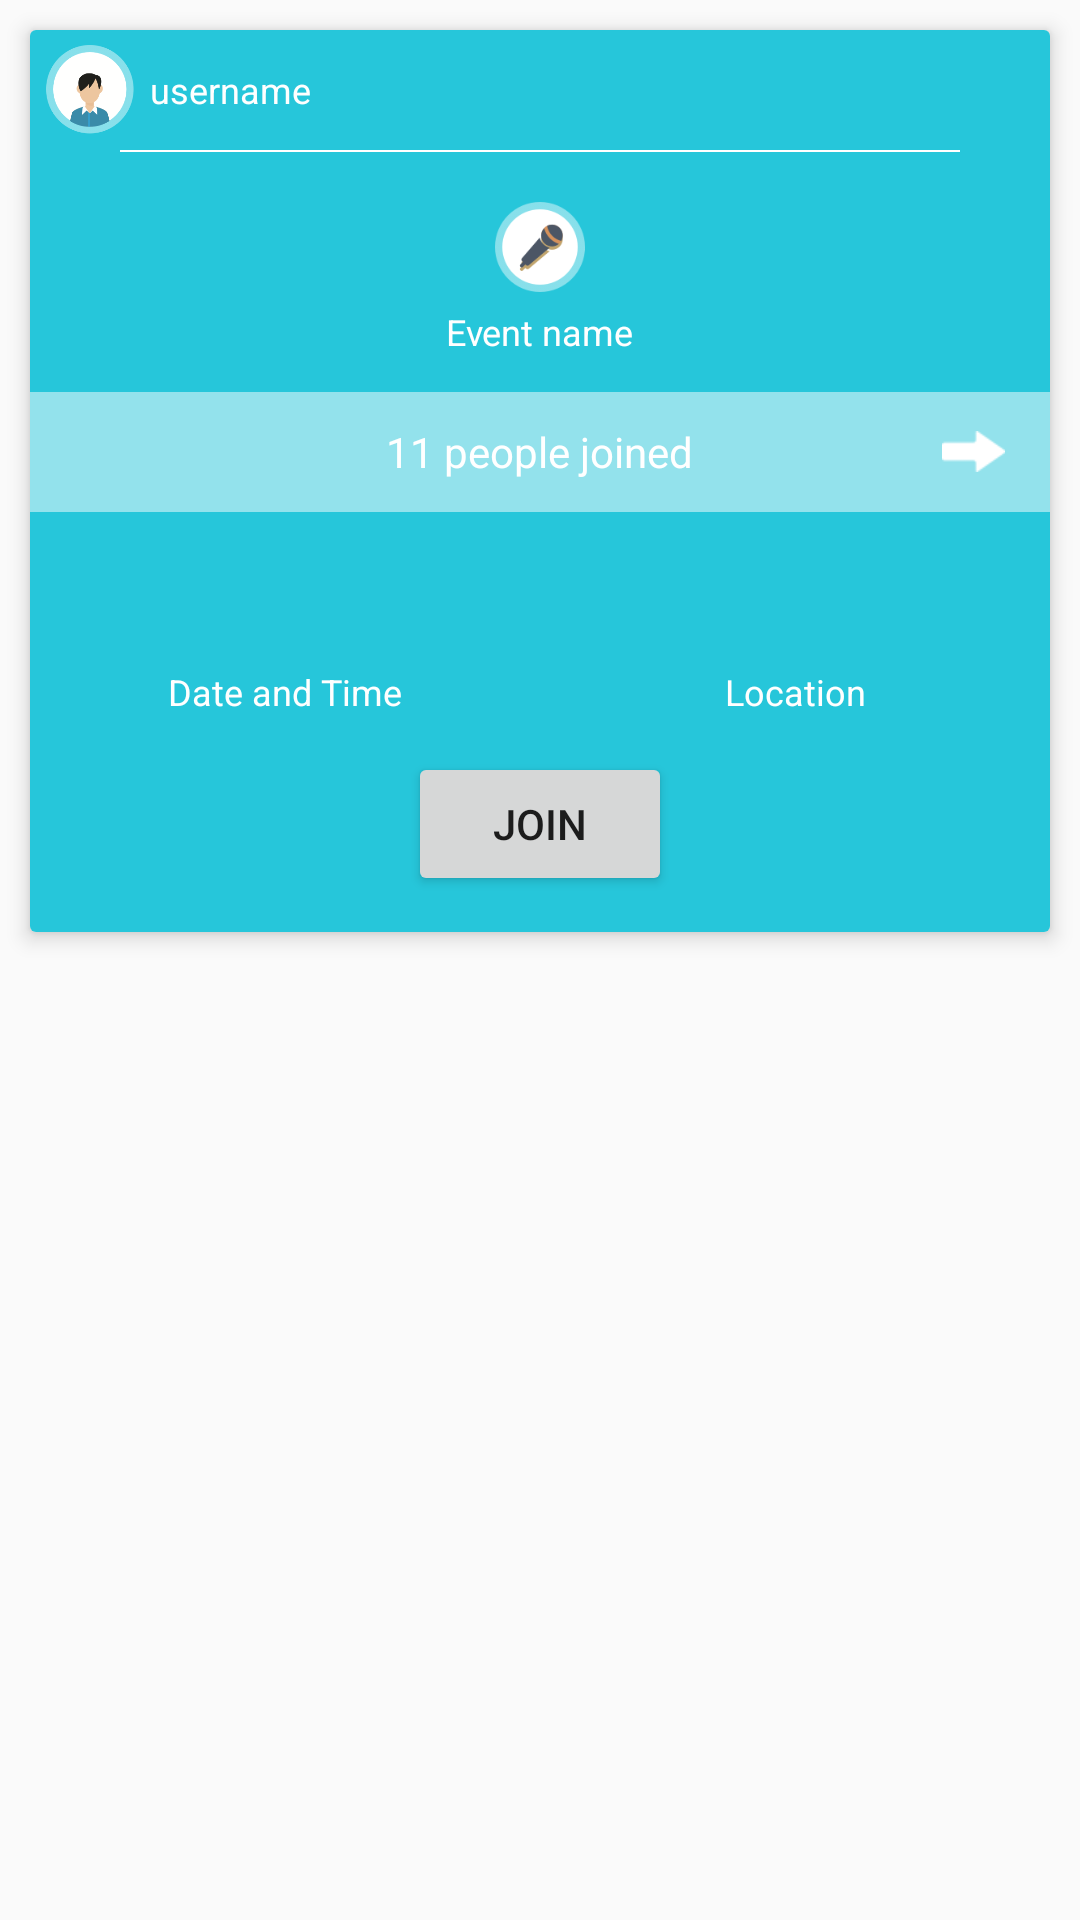

Reconstruct the res/layout file that produces this screen, plus the resources it refers to.
<!-- AndroidManifest.xml: application theme AppTheme -->
<!-- res/layout/event_item.xml -->
<?xml version="1.0" encoding="utf-8"?>
<LinearLayout xmlns:android="http://schemas.android.com/apk/res/android"
    xmlns:app="http://schemas.android.com/apk/res-auto"
    android:layout_width="match_parent"
    android:layout_height="wrap_content">

    <android.support.v7.widget.CardView
        xmlns:card_view="http://schemas.android.com/apk/res-auto"
        android:layout_width="match_parent"
        android:layout_height="wrap_content"
        card_view:cardElevation="4dp"
        card_view:cardCornerRadius="2dp"
        android:layout_margin="10dp"
        >
        <LinearLayout
            android:layout_width="match_parent"
            android:layout_height="match_parent"
            android:orientation="vertical"
            android:background="@color/colorPrimary">

            <RelativeLayout
                android:layout_width="match_parent"
                android:layout_height="40dp">

                <ImageView
                    android:layout_width="30dp"
                    android:layout_height="30dp"
                    android:id="@+id/user_image"
                    android:layout_centerVertical="true"
                    android:layout_alignParentLeft="true"
                    android:layout_alignParentStart="true"
                    android:layout_margin="5dp"
                    android:src="@drawable/sidebar_account_icon" />

                <TextView
                    android:layout_width="wrap_content"
                    android:layout_height="wrap_content"
                    android:text="username"
                    android:id="@+id/username"
                    android:layout_centerVertical="true"
                    android:layout_toRightOf="@+id/user_image"
                    android:layout_toEndOf="@+id/user_image"
                    android:textColor="#ffffff"
                    android:textSize="@dimen/text_small"/>
            </RelativeLayout>

            <ImageView
                android:layout_width="280dp"
                android:layout_height="0.5dp"
                android:background="#ffffff"
                android:layout_gravity="center"/>


            <FrameLayout
                android:layout_width="match_parent"
                android:layout_height="80dp">

                <LinearLayout
                    android:orientation="vertical"
                    android:layout_width="wrap_content"
                    android:layout_height="wrap_content"
                    android:layout_gravity="center">

                    <ImageView
                        android:layout_width="30dp"
                        android:layout_height="30dp"
                        android:id="@+id/imageView4"
                        android:layout_margin="5dp"
                        android:layout_gravity="center_horizontal"
                        android:src="@drawable/sidebar_myevent_icon"/>

                    <TextView
                        android:layout_width="wrap_content"
                        android:layout_height="wrap_content"
                        android:text="Event name"
                        android:id="@+id/event_name"
                        android:layout_gravity="center_horizontal"
                        android:textColor="#ffffff"
                        android:textSize="@dimen/text_small"/>
                </LinearLayout>
            </FrameLayout>

            <RelativeLayout
                android:layout_width="match_parent"
                android:layout_height="40dp"
                android:background="#80FFFFFF">

                <TextView
                    android:layout_width="wrap_content"
                    android:layout_height="wrap_content"
                    android:layout_centerHorizontal="true"
                    android:layout_centerVertical="true"
                    android:text="11 people joined"
                    android:id="@+id/textView4"
                    android:textColor="#ffffff"/>

                <ImageView
                    android:layout_width="wrap_content"
                    android:layout_height="wrap_content"
                    android:src="@drawable/right_arrow"
                    android:layout_centerVertical="true"
                    android:layout_alignParentRight="true"
                    android:layout_alignParentEnd="true"
                    android:layout_marginRight="10dp"
                    android:padding="5dp"/>

            </RelativeLayout>


            <LinearLayout
                android:layout_width="match_parent"
                android:layout_height="80dp"
                android:orientation="horizontal"
                android:weightSum="2">

                <FrameLayout
                    android:layout_width="wrap_content"
                    android:layout_height="match_parent"
                    android:layout_weight="1">

                    <LinearLayout
                        android:layout_width="wrap_content"
                        android:layout_height="wrap_content"
                        android:layout_gravity="center"
                        android:orientation="vertical">

                        <ImageView
                            android:layout_width="30dp"
                            android:layout_height="30dp"
                            android:id="@+id/time_icon"
                            android:layout_margin="5dp"
                            android:layout_gravity="center"
                            android:src="@drawable/ic_access_time_white_24dp"/>

                        <TextView
                            android:layout_width="100dp"
                            android:layout_height="wrap_content"
                            android:text="Date and Time"
                            android:id="@+id/time_label"
                            android:textAlignment="center"
                            android:textColor="#ffffff"
                            android:textSize="@dimen/text_small"/>

                    </LinearLayout>



                </FrameLayout>

                <FrameLayout
                    android:layout_width="wrap_content"
                    android:layout_height="match_parent"
                    android:layout_weight="1">

                    <LinearLayout
                        android:layout_width="wrap_content"
                        android:layout_height="wrap_content"
                        android:layout_gravity="center"
                        android:orientation="vertical">

                        <ImageView
                            android:layout_width="30dp"
                            android:layout_height="30dp"
                            android:id="@+id/location_icon"
                            android:layout_margin="5dp"
                            android:layout_gravity="center"
                            android:src="@drawable/ic_location_on_white_24dp"/>

                        <TextView
                            android:layout_width="100dp"
                            android:layout_height="wrap_content"
                            android:text="Location"
                            android:id="@+id/location_label"
                            android:textAlignment="center"
                            android:textColor="#ffffff"
                            android:textSize="@dimen/text_small"/>

                    </LinearLayout>


                </FrameLayout>

            </LinearLayout>

            <RelativeLayout
                android:layout_width="match_parent"
                android:layout_height="60dp">
                <Button
                    android:layout_width="wrap_content"
                    android:layout_height="wrap_content"
                    android:layout_centerHorizontal="true"
                    android:text="Join"/>
            </RelativeLayout>

        </LinearLayout>



    </android.support.v7.widget.CardView>


</LinearLayout>
<!-- resources referenced by this layout -->
<resources>
  <color name="colorPrimary">#26C6DA</color>
  <dimen name="text_small">12sp</dimen>
  <!-- drawable right_arrow: png bitmap (drawable-xhdpi, 536 bytes) -->
  <!-- drawable sidebar_account_icon: png bitmap (drawable-xhdpi, 10596 bytes) -->
  <!-- drawable sidebar_myevent_icon: png bitmap (drawable-xhdpi, 5772 bytes) -->
  <style name="AppTheme" parent="Theme.AppCompat.Light.NoActionBar">
          
          <item name="colorPrimary">@color/colorPrimary</item>
          <item name="colorPrimaryDark">@color/colorPrimaryDark</item>
          <item name="colorAccent">@color/colorAccent</item>
      </style>
  <color name="colorPrimaryDark">#00A7B6</color>
  <color name="colorAccent">#FF5252</color>
</resources>
